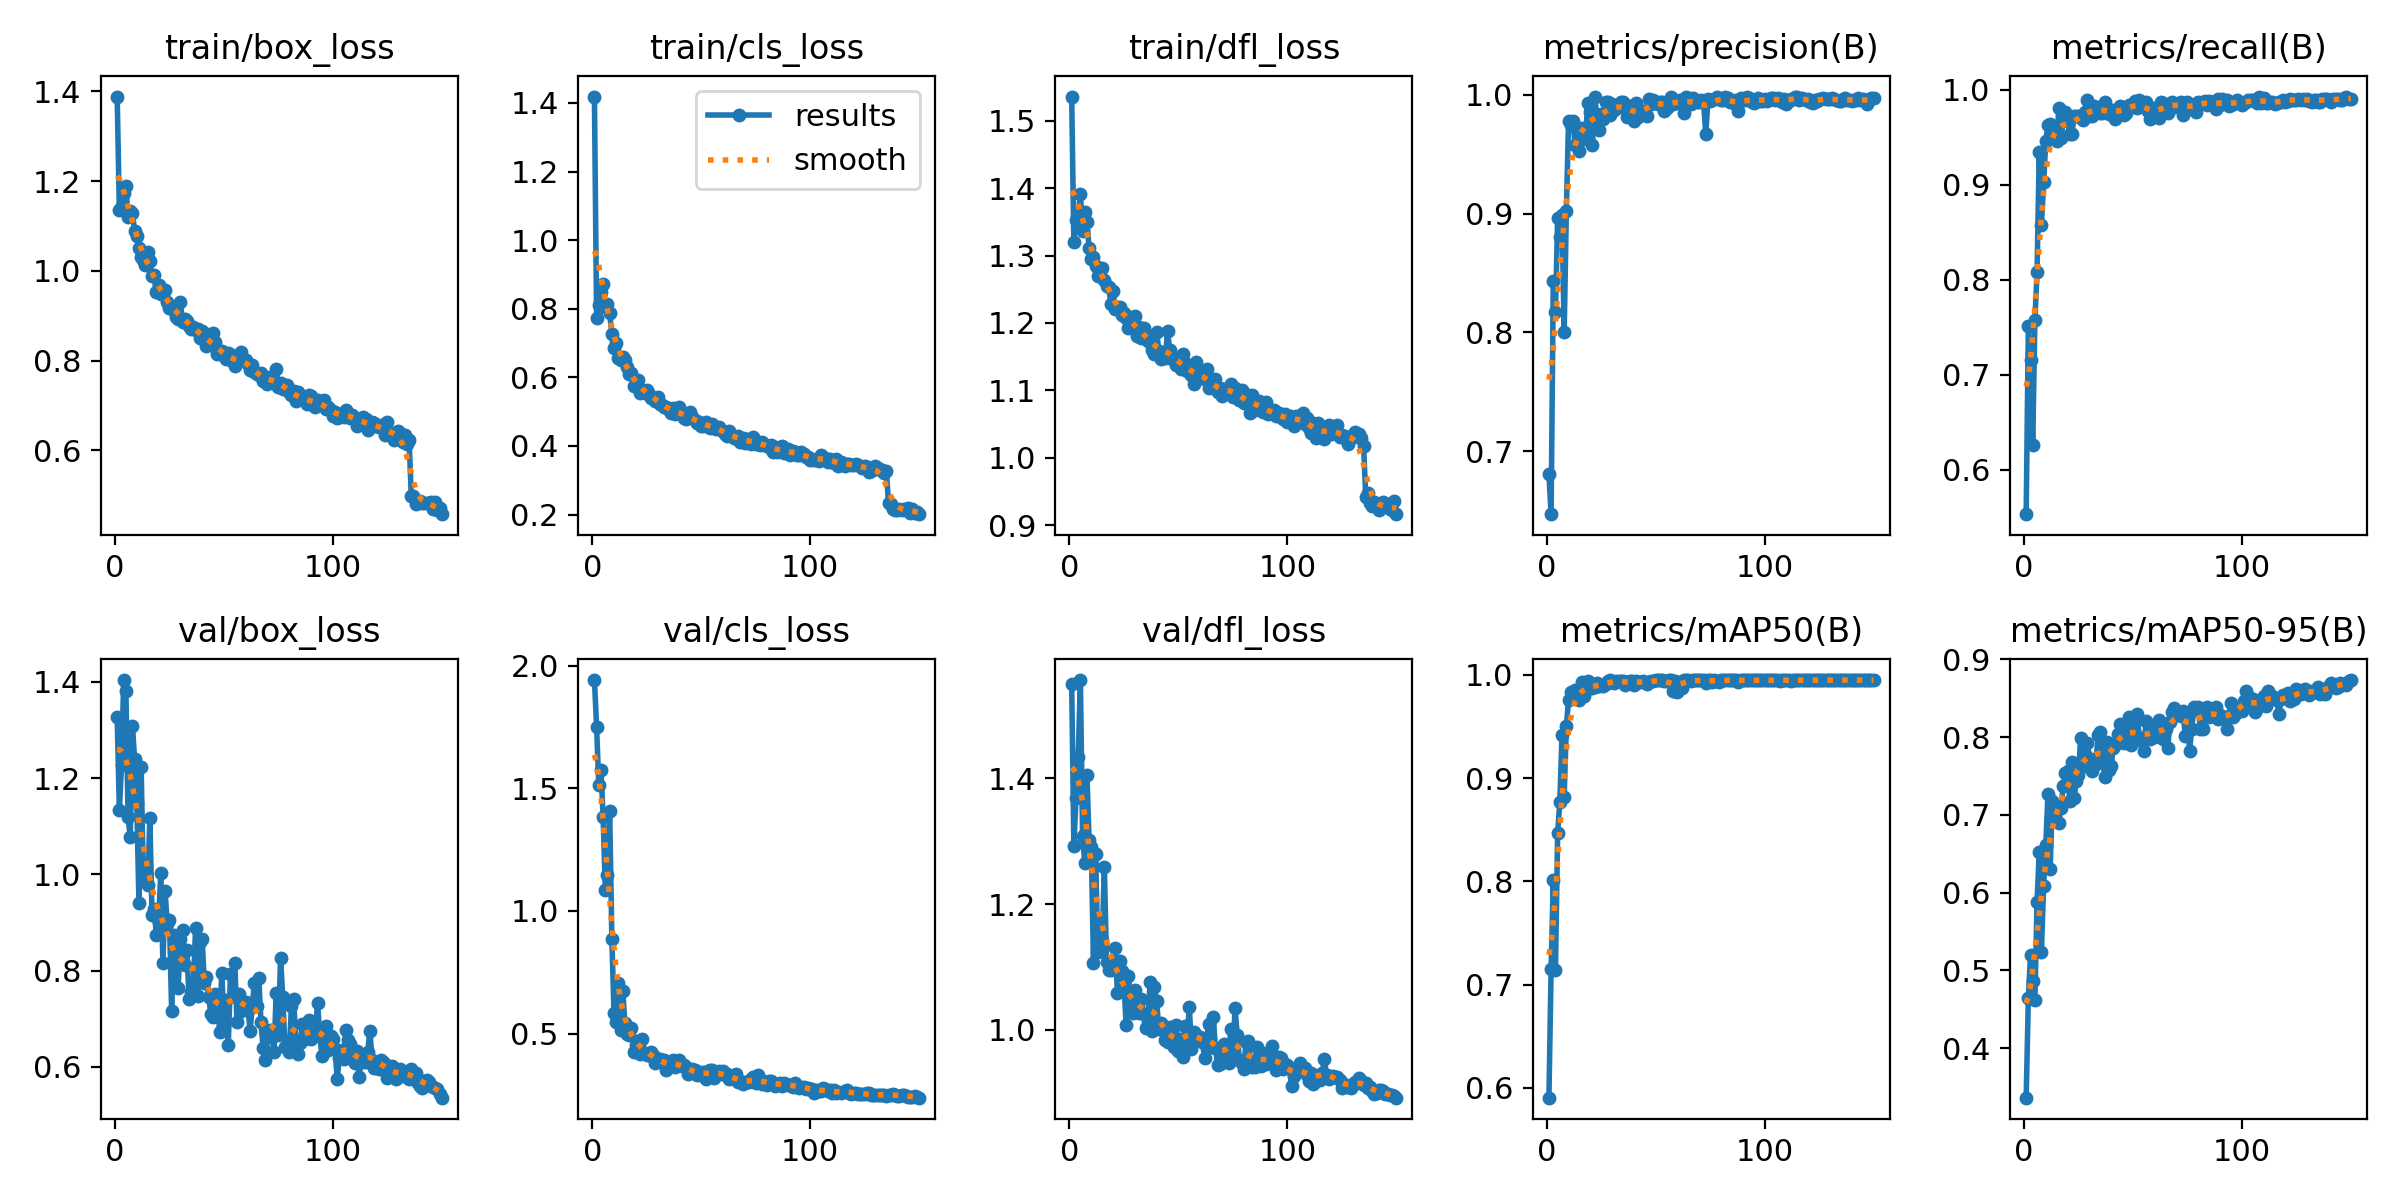

The file beside this chart, header and first rows:
epoch, time, train/box_loss, train/cls_loss, train/dfl_loss, metrics/precision(B), metrics/recall(B), metrics/mAP50(B), metrics/mAP50-95(B), val/box_loss, val/cls_loss, val/dfl_loss, lr/pg0, lr/pg1, lr/pg2
1, 60.59, 1.389, 1.419, 1.536, 0.6809, 0.5532, 0.5906, 0.3362, 1.328, 1.941, 1.551, 0.0001962, 0.0001962, 0.08058
2, 111.7, 1.137, 0.7729, 1.32, 0.6471, 0.7518, 0.7151, 0.4644, 1.135, 1.75, 1.293, 0.0003935, 0.0003935, 0.06078
3, 164.8, 1.146, 0.8098, 1.352, 0.843, 0.7158, 0.8014, 0.5193, 1.227, 1.513, 1.368, 0.0005883, 0.0005883, 0.04097
4, 216.7, 1.174, 0.8501, 1.361, 0.8169, 0.6258, 0.7142, 0.4859, 1.404, 1.576, 1.433, 0.0007804, 0.0007804, 0.02116
5, 269.1, 1.189, 0.8716, 1.391, 0.8959, 0.7578, 0.8465, 0.4622, 1.38, 1.383, 1.557, 0.0009699, 0.0009699, 0.001354
6, 321.2, 1.121, 0.8049, 1.337, 0.88, 0.8082, 0.877, 0.5882, 1.119, 1.086, 1.308, 0.000967, 0.000967, 0.000967
7, 373.6, 1.134, 0.8149, 1.365, 0.8985, 0.9348, 0.9415, 0.6528, 1.078, 1.147, 1.266, 0.0009604, 0.0009604, 0.0009604
8, 426.2, 1.13, 0.7862, 1.35, 0.8003, 0.8571, 0.8822, 0.5239, 1.309, 1.408, 1.405, 0.0009538, 0.0009538, 0.0009538
9, 478.4, 1.09, 0.7254, 1.311, 0.9022, 0.9024, 0.9505, 0.6084, 1.24, 0.8864, 1.302, 0.0009472, 0.0009472, 0.0009472
10, 530.4, 1.077, 0.6859, 1.294, 0.9775, 0.9456, 0.9754, 0.661, 1.148, 0.5823, 1.29, 0.0009406, 0.0009406, 0.0009406
11, 582.7, 1.051, 0.6998, 1.297, 0.9749, 0.9632, 0.9838, 0.7271, 0.9415, 0.5489, 1.107, 0.000934, 0.000934, 0.000934
12, 635.1, 1.032, 0.6573, 1.285, 0.9779, 0.9637, 0.9787, 0.6299, 1.223, 0.7047, 1.28, 0.0009274, 0.0009274, 0.0009274
13, 687.2, 1.023, 0.6505, 1.269, 0.9581, 0.9488, 0.9851, 0.7182, 0.991, 0.5142, 1.124, 0.0009208, 0.0009208, 0.0009208
14, 739.4, 1.013, 0.6604, 1.276, 0.9717, 0.9588, 0.979, 0.6935, 1.013, 0.6739, 1.17, 0.0009142, 0.0009142, 0.0009142
15, 791.5, 1.043, 0.6494, 1.281, 0.9531, 0.9462, 0.9758, 0.7131, 0.9781, 0.5433, 1.142, 0.0009076, 0.0009076, 0.0009076
16, 843.7, 1.022, 0.63, 1.263, 0.9723, 0.9803, 0.9929, 0.6895, 1.117, 0.4987, 1.259, 0.000901, 0.000901, 0.000901
17, 895.9, 0.9881, 0.61, 1.255, 0.9627, 0.9488, 0.9797, 0.709, 0.9161, 0.4924, 1.108, 0.0008944, 0.0008944, 0.0008944
18, 947.9, 0.991, 0.6113, 1.253, 0.9719, 0.968, 0.9886, 0.7369, 0.9283, 0.5211, 1.096, 0.0008878, 0.0008878, 0.0008878
19, 1000, 0.952, 0.5738, 1.228, 0.993, 0.9767, 0.9939, 0.7543, 0.8734, 0.4258, 1.096, 0.0008812, 0.0008812, 0.0008812
20, 1053, 0.969, 0.581, 1.247, 0.9858, 0.9669, 0.9875, 0.7568, 0.901, 0.4545, 1.097, 0.0008746, 0.0008746, 0.0008746
21, 1105, 0.949, 0.5931, 1.221, 0.9579, 0.9531, 0.9869, 0.718, 1.003, 0.4696, 1.13, 0.000868, 0.000868, 0.000868
22, 1157, 0.9482, 0.555, 1.223, 0.9985, 0.9534, 0.9879, 0.7675, 0.8161, 0.415, 1.058, 0.0008614, 0.0008614, 0.0008614
23, 1209, 0.9567, 0.5636, 1.224, 0.9822, 0.972, 0.9917, 0.7217, 0.9656, 0.479, 1.109, 0.0008548, 0.0008548, 0.0008548
24, 1261, 0.9317, 0.5532, 1.211, 0.9706, 0.972, 0.9895, 0.7441, 0.8966, 0.4216, 1.093, 0.0008482, 0.0008482, 0.0008482
25, 1313, 0.9171, 0.5642, 1.215, 0.984, 0.972, 0.9904, 0.7509, 0.9053, 0.4148, 1.073, 0.0008416, 0.0008416, 0.0008416
26, 1365, 0.9157, 0.5527, 1.207, 0.9796, 0.97, 0.9889, 0.7989, 0.7158, 0.4144, 1.008, 0.000835, 0.000835, 0.000835
27, 1418, 0.9168, 0.5399, 1.192, 0.9936, 0.9678, 0.9912, 0.7622, 0.8732, 0.4238, 1.086, 0.0008284, 0.0008284, 0.0008284
28, 1470, 0.8972, 0.5406, 1.209, 0.9937, 0.9762, 0.9938, 0.7785, 0.8148, 0.4111, 1.047, 0.0008218, 0.0008218, 0.0008218
29, 1522, 0.8923, 0.5318, 1.201, 0.983, 0.9891, 0.9946, 0.7928, 0.7646, 0.3802, 1.027, 0.0008152, 0.0008152, 0.0008152
30, 1574, 0.9299, 0.5436, 1.211, 0.9921, 0.972, 0.9934, 0.7702, 0.8649, 0.3954, 1.063, 0.0008086, 0.0008086, 0.0008086
31, 1626, 0.8866, 0.5208, 1.181, 0.9874, 0.9722, 0.9922, 0.756, 0.8851, 0.396, 1.048, 0.000802, 0.000802, 0.000802
32, 1677, 0.8937, 0.5183, 1.193, 0.9897, 0.9829, 0.9945, 0.7714, 0.8118, 0.3828, 1.027, 0.0007954, 0.0007954, 0.0007954
33, 1730, 0.8888, 0.5141, 1.177, 0.9906, 0.9801, 0.994, 0.7653, 0.8432, 0.3929, 1.048, 0.0007888, 0.0007888, 0.0007888
34, 1782, 0.8773, 0.5143, 1.192, 0.9937, 0.9795, 0.994, 0.8032, 0.742, 0.3522, 1.025, 0.0007822, 0.0007822, 0.0007822
35, 1834, 0.8707, 0.5064, 1.18, 0.9937, 0.9752, 0.9937, 0.806, 0.756, 0.369, 1.003, 0.0007756, 0.0007756, 0.0007756
36, 1886, 0.8745, 0.4946, 1.174, 0.9878, 0.9752, 0.9904, 0.7795, 0.7752, 0.3767, 1.014, 0.000769, 0.000769, 0.000769
37, 1938, 0.8683, 0.5116, 1.18, 0.9811, 0.9876, 0.9929, 0.7488, 0.8894, 0.394, 1.076, 0.0007624, 0.0007624, 0.0007624
38, 1990, 0.8703, 0.4939, 1.16, 0.9909, 0.9783, 0.9936, 0.7937, 0.7465, 0.3627, 0.9975, 0.0007558, 0.0007558, 0.0007558
39, 2041, 0.8514, 0.5018, 1.154, 0.989, 0.9745, 0.994, 0.7583, 0.8596, 0.3808, 1.068, 0.0007492, 0.0007492, 0.0007492
40, 2093, 0.8656, 0.5144, 1.187, 0.9779, 0.9767, 0.9904, 0.7633, 0.866, 0.3922, 1.046, 0.0007426, 0.0007426, 0.0007426
41, 2145, 0.8617, 0.4921, 1.159, 0.9928, 0.9783, 0.9938, 0.7864, 0.7748, 0.3672, 1.002, 0.000736, 0.000736, 0.000736
42, 2197, 0.8338, 0.4821, 1.146, 0.9811, 0.9697, 0.9932, 0.7904, 0.7869, 0.3707, 1.011, 0.0007294, 0.0007294, 0.0007294
43, 2248, 0.837, 0.4774, 1.155, 0.9845, 0.9767, 0.9927, 0.804, 0.7445, 0.3627, 1, 0.0007228, 0.0007228, 0.0007228
44, 2300, 0.8361, 0.4851, 1.148, 0.986, 0.9828, 0.9938, 0.8165, 0.7106, 0.3348, 0.9832, 0.0007162, 0.0007162, 0.0007162
45, 2352, 0.8616, 0.5002, 1.188, 0.9843, 0.9814, 0.9931, 0.8138, 0.7035, 0.3488, 0.9808, 0.0007096, 0.0007096, 0.0007096
46, 2404, 0.8424, 0.4829, 1.16, 0.9821, 0.9736, 0.9914, 0.792, 0.7512, 0.356, 1.004, 0.000703, 0.000703, 0.000703
47, 2456, 0.8155, 0.477, 1.146, 0.9966, 0.9752, 0.9935, 0.7968, 0.7494, 0.3512, 0.991, 0.0006964, 0.0006964, 0.0006964
48, 2508, 0.8211, 0.467, 1.146, 0.9925, 0.9845, 0.9944, 0.8254, 0.6734, 0.331, 0.9722, 0.0006898, 0.0006898, 0.0006898
49, 2559, 0.8222, 0.4685, 1.137, 0.9959, 0.9829, 0.9945, 0.7903, 0.7961, 0.3424, 1.007, 0.0006832, 0.0006832, 0.0006832
50, 2612, 0.81, 0.4592, 1.14, 0.9936, 0.9829, 0.9946, 0.8099, 0.6974, 0.33, 0.9666, 0.0006766, 0.0006766, 0.0006766
51, 2664, 0.8037, 0.4593, 1.132, 0.9922, 0.9879, 0.9947, 0.8042, 0.7396, 0.3421, 0.9857, 0.00067, 0.00067, 0.00067
52, 2715, 0.8178, 0.4698, 1.155, 0.9937, 0.9806, 0.9946, 0.8294, 0.645, 0.3144, 0.9565, 0.0006634, 0.0006634, 0.0006634
53, 2768, 0.8159, 0.4597, 1.14, 0.9938, 0.9889, 0.9946, 0.7964, 0.7926, 0.3488, 1.006, 0.0006568, 0.0006568, 0.0006568
54, 2819, 0.7978, 0.4514, 1.128, 0.9863, 0.9829, 0.9938, 0.7971, 0.7475, 0.35, 0.9881, 0.0006502, 0.0006502, 0.0006502
55, 2871, 0.7872, 0.465, 1.131, 0.9892, 0.9814, 0.9944, 0.7819, 0.8159, 0.3499, 1.035, 0.0006436, 0.0006436, 0.0006436
56, 2923, 0.7969, 0.4511, 1.123, 0.9918, 0.9876, 0.9947, 0.8208, 0.6924, 0.3181, 0.9698, 0.000637, 0.000637, 0.000637
57, 2974, 0.8011, 0.4484, 1.109, 0.9984, 0.9779, 0.9947, 0.8033, 0.751, 0.3325, 0.9971, 0.0006304, 0.0006304, 0.0006304
58, 3026, 0.8195, 0.4565, 1.142, 0.9921, 0.9696, 0.9841, 0.7981, 0.7168, 0.3472, 0.9876, 0.0006238, 0.0006238, 0.0006238
59, 3078, 0.8006, 0.4456, 1.125, 0.9953, 0.9804, 0.9936, 0.8132, 0.7294, 0.3393, 0.9887, 0.0006172, 0.0006172, 0.0006172
60, 3130, 0.8005, 0.4443, 1.128, 0.9935, 0.9752, 0.9837, 0.8004, 0.7352, 0.3487, 0.9881, 0.0006106, 0.0006106, 0.0006106
... 90 more rows
